Run: headless pygame with SDL's dummy video driver; simulated clock (each Clock.tick advances the game by its frame time, no real sleeping); random seed 0; keys injected as events and as key.get_pressed() state; no mouse input.
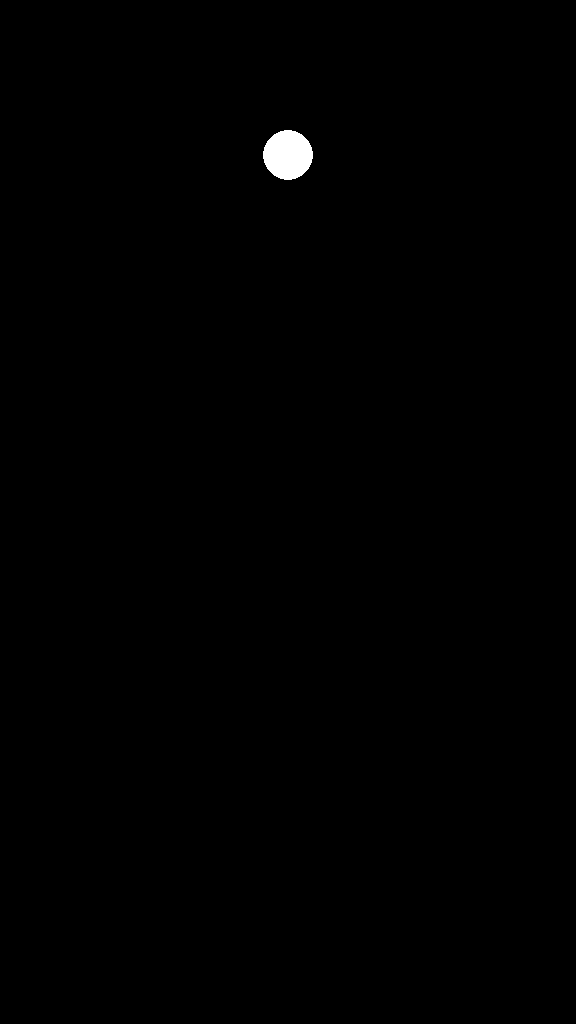
Frame 1 of 4 · flips 1–60 · no input
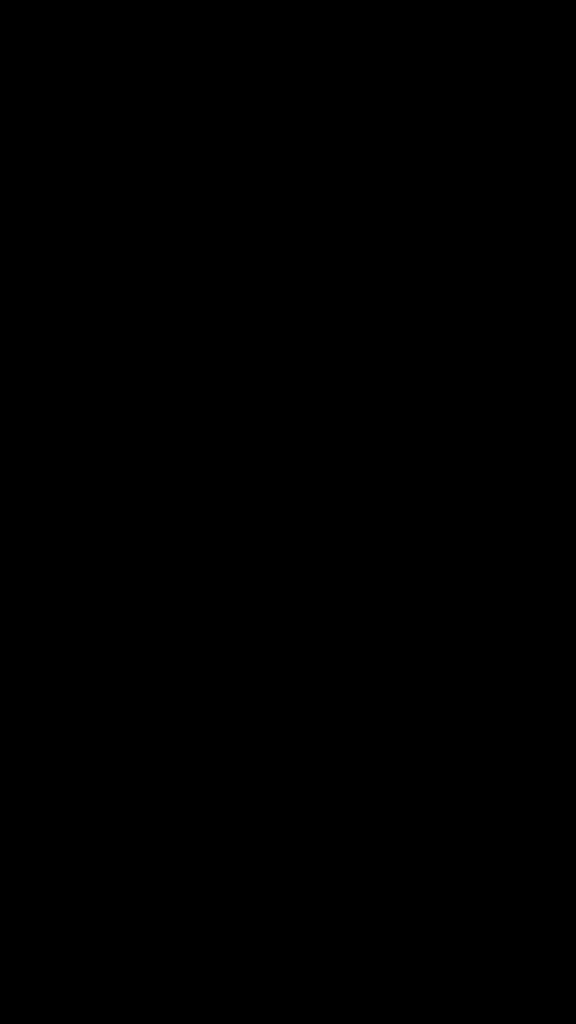
Frame 2 of 4 · flips 61–180 · tapped SPACE, RETURN · held RIGHT (→), D
Frame 3 of 4 · flips 181–300 · held DOWN (↓), S · screen unchanged from frame 2, image omitted
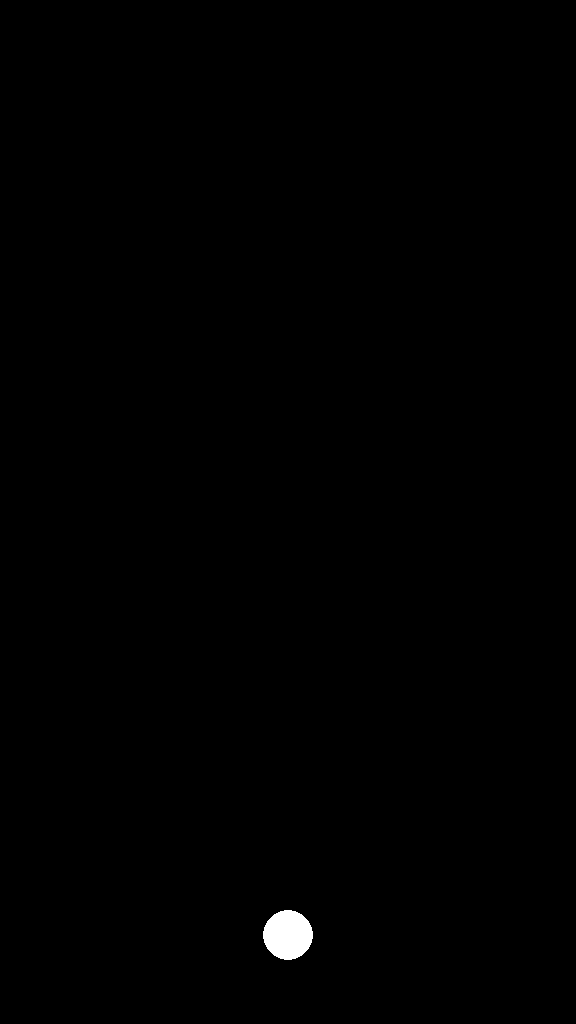
Frame 4 of 4 · flips 301–420 · held LEFT (←), A, UP (↑), W

The pygame program that drew these frames:

# code.Pylet - Player Class
# watch the video here - https://youtu.be/7W0VKHzhCRQ
# Any questions? Just ask!

import math, random, sys
import pygame
from pygame.locals import *


# exit the program
def events():
	for event in pygame.event.get():
		if event.type == QUIT or (event.type == KEYDOWN and event.key == K_ESCAPE):
			pygame.quit()
			sys.exit()

# define display surface			
W, H = 576, 1024
HW, HH = W / 2, H / 2
AREA = W * H

# initialise display
pygame.init()
CLOCK = pygame.time.Clock()
DS = pygame.display.set_mode((W, H))
pygame.display.set_caption("code.Pylet - Player Class")
FPS = 120

# define some colors
BLACK = (0, 0, 0, 255)
WHITE = (255, 255, 255, 255)

class player:
	def __init__(self, velocity, maxJumpRange):
		self.velocity = velocity
		self.maxJumpRange = maxJumpRange
	
	def setLocation(self, x, y):
		self.x = x
		self.y = y
		self.xVelocity = 0
		self.jumping = False
		self.jumpCounter = 0
		self.falling = True
	
	def keys(self):
		k = pygame.key.get_pressed()
		
		if k[K_LEFT]: self.xVelocity = -self.velocity 
		elif k[K_RIGHT]: self.xVelocity = self.velocity
		else: self.xVelocity = 0
		
		if k[K_UP] and not self.jumping and not self.falling:
			self.jumping = True
			self.jumpCounter = 0
	
	def move(self):
		self.x += self.xVelocity
		# check x boundries
		
		if self.jumping:
			self.y -= self.velocity
			self.jumpCounter += 1
			if self.jumpCounter == self.maxJumpRange:
				self.jumping = False
				self.falling = True
		elif self.falling:
			if self.y <= H - 10 and self.y + self.velocity >= H - 10:
				self.y = H - 10
				self.falling = False
			else:
				self.y += self.velocity
	
	def draw(self):
		display = pygame.display.get_surface()
		pygame.draw.circle(display, WHITE, (self.x, self.y - 25), 25, 0)
		
	def do(self):
		self.keys()
		self.move()
		self.draw()

P = player(3, 50)
P.setLocation(HW, 0)		
	
# main loop
while True:
	events()

	P.do()
	
	pygame.display.update()
	CLOCK.tick(FPS)
	DS.fill(BLACK)
